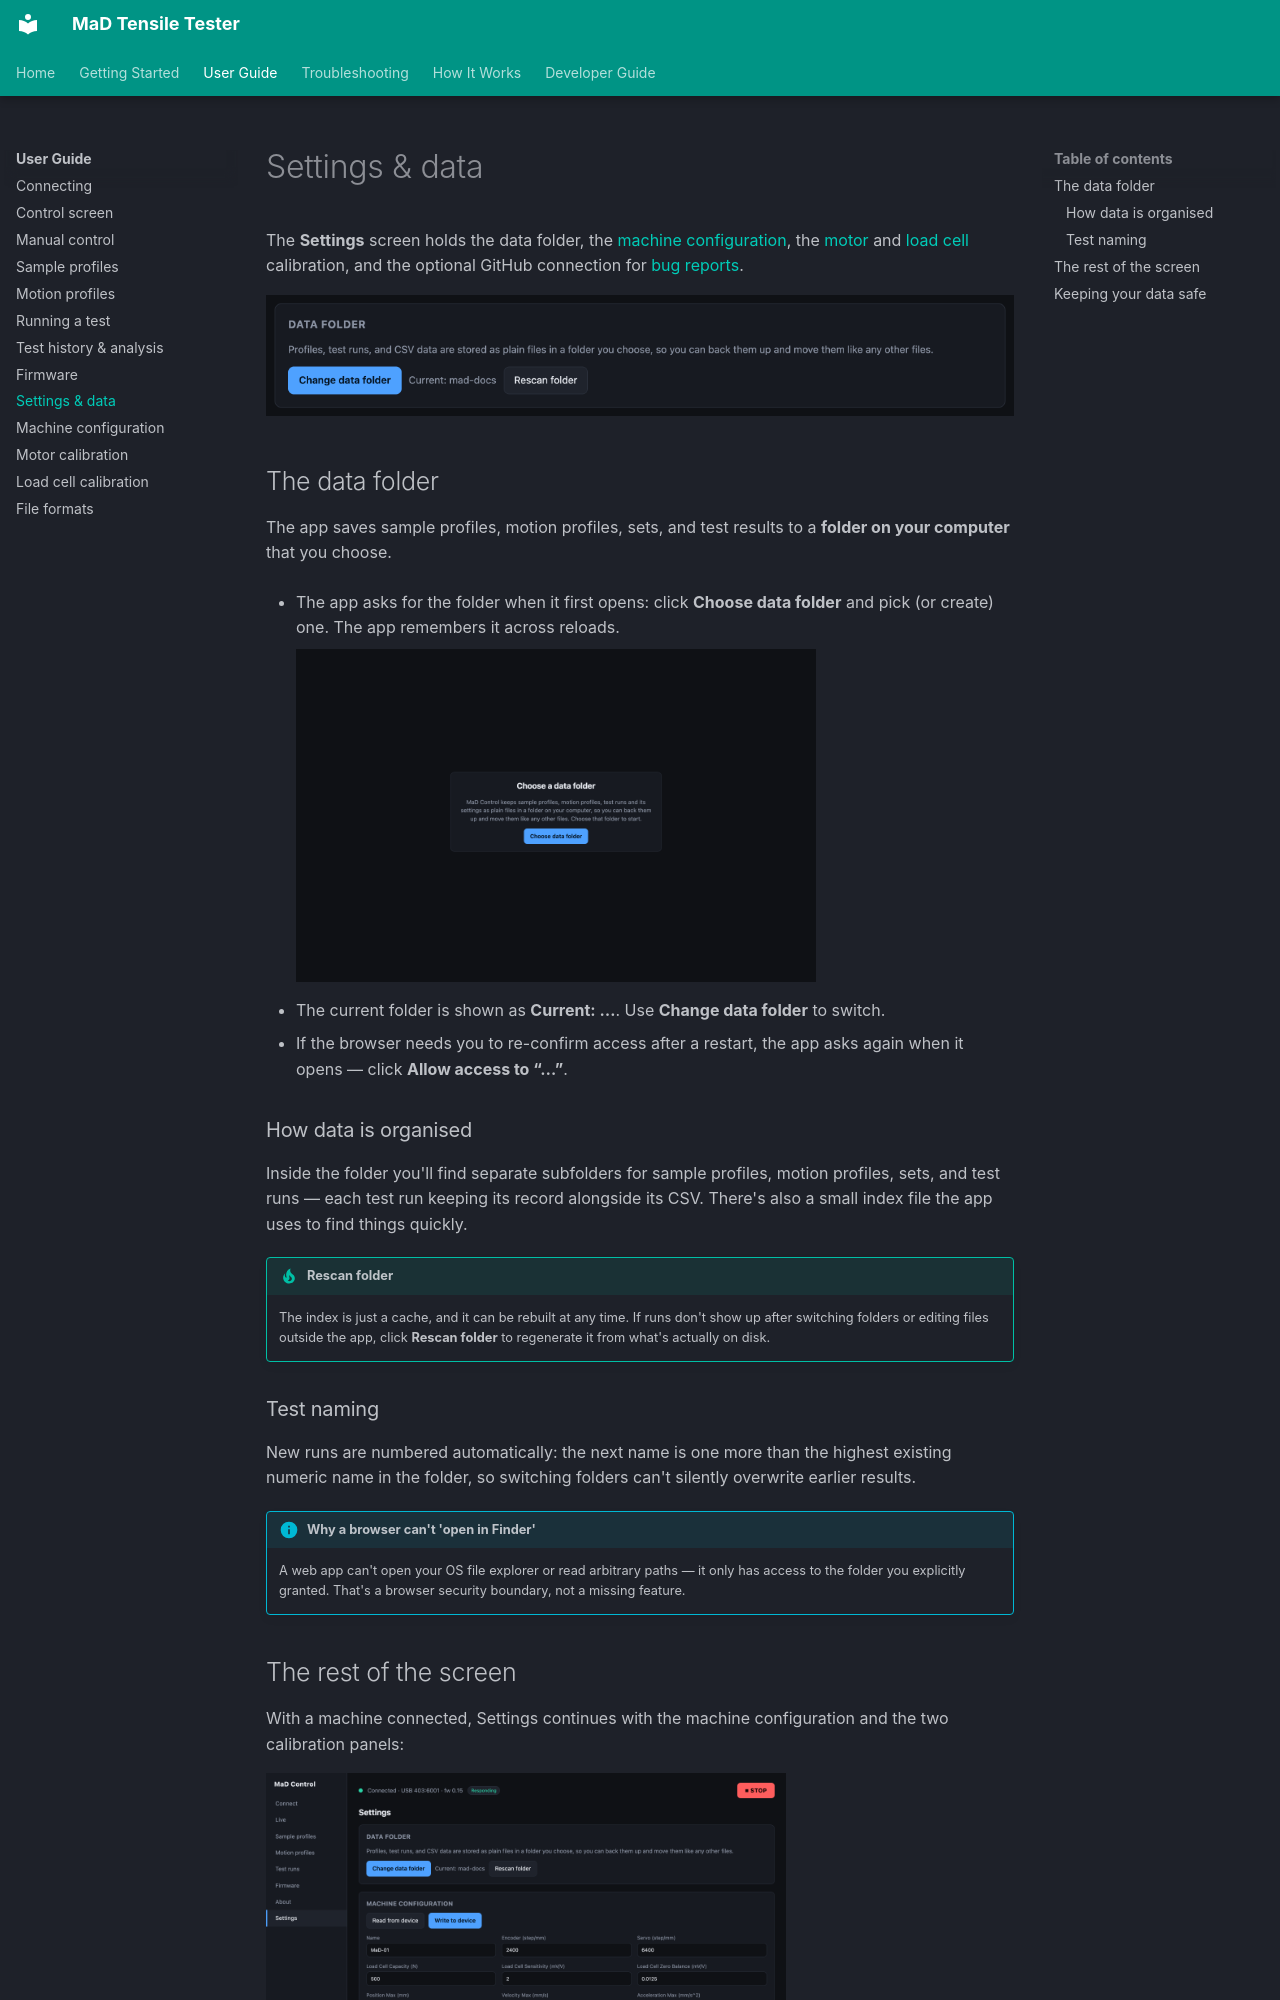

repository: RileyMcCarthy/MaD · page: user-guide/settings-and-data/index.html · generator: mkdocs

# Settings & data

The **Settings** screen holds the data folder, the
[machine configuration](machine-configuration.md), the
[motor](motor-calibration.md) and [load cell](load-cell-calibration.md)
calibration, and the optional GitHub connection for
[bug reports](firmware-and-diagnostics.md#reporting-a-bug).

![The Data folder panel](../assets/screenshots/settings-data-folder.png)

## The data folder

The app saves sample profiles, motion profiles, sets, and test results to a
**folder on your computer** that you choose.

- The app asks for the folder when it first opens: click **Choose data folder**
  and pick (or create) one. The app remembers it across reloads.

    ![The data folder prompt](../assets/screenshots/data-folder-gate.png){ width=520 }

- The current folder is shown as **Current: …**. Use **Change data folder** to switch.
- If the browser needs you to re-confirm access after a restart, the app asks again
  when it opens — click **Allow access to “…”**.

### How data is organised

Inside the folder you'll find separate subfolders for sample profiles, motion
profiles, sets, and test runs — each test run keeping its record alongside its
CSV. There's also a small index file the app uses to find things quickly.

!!! tip "Rescan folder"
    The index is just a cache, and it can be rebuilt at any time. If runs don't
    show up after switching folders or editing files outside the app, click
    **Rescan folder** to regenerate it from what's actually on disk.
